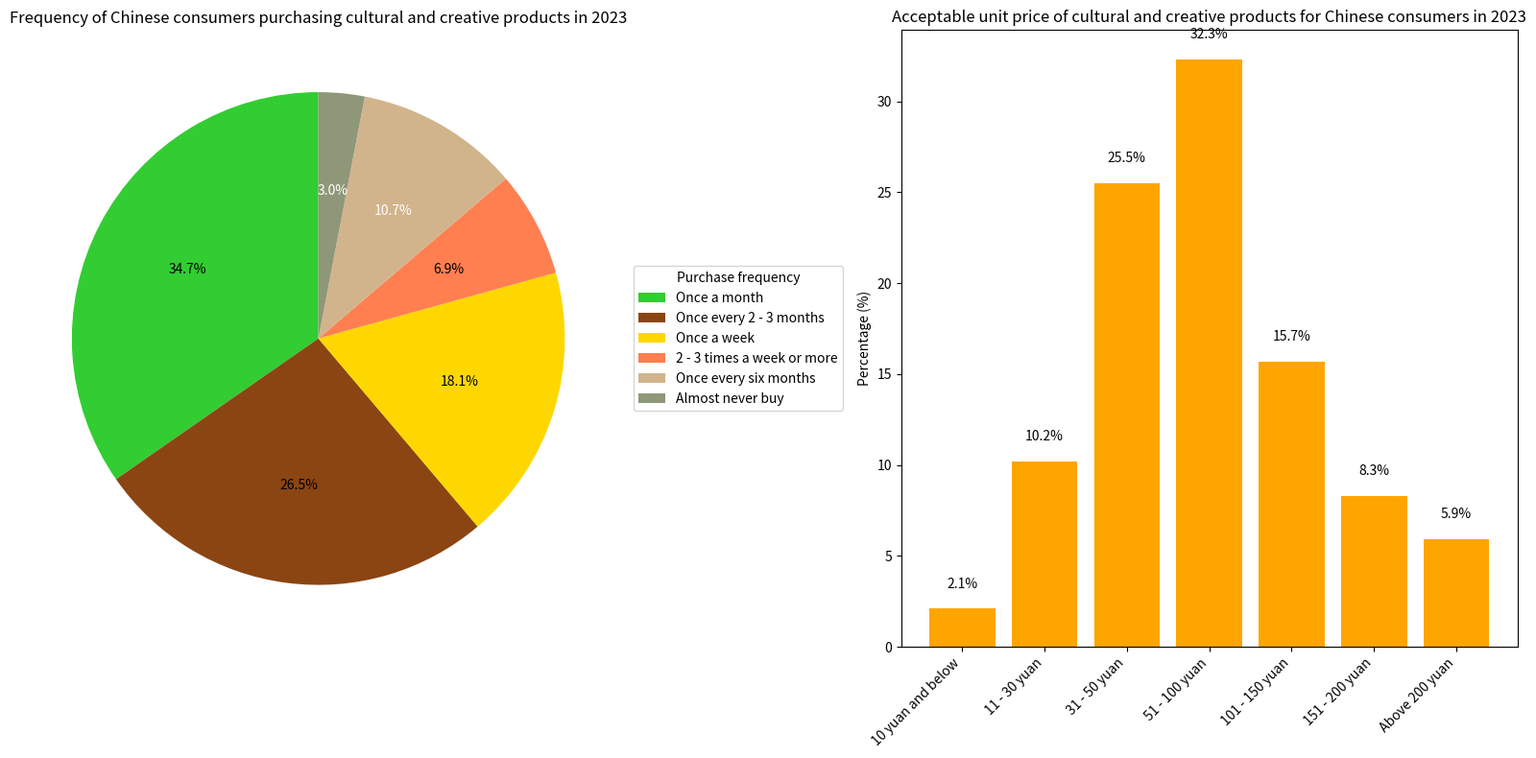

Here is the Python script that generated this plot:
import matplotlib.pyplot as plt
import numpy as np

# --------------------- Purchase frequency pie chart data ---------------------
frequency_labels = ["Once a month", "Once every 2 - 3 months", "Once a week", "2 - 3 times a week or more", "Once every six months", "Almost never buy"]
frequency_sizes = [31.0, 23.7, 16.2, 6.2, 9.6, 2.7]  # Sort data in the order of the legend
frequency_colors = ["#32CD32", "#8B4513", "#FFD700", "#FF7F50", "#D2B48C", "#8F9779"]

# --------------------- Acceptable unit price bar chart data ---------------------
price_labels = ["10 yuan and below", "11 - 30 yuan", "31 - 50 yuan", "51 - 100 yuan", "101 - 150 yuan", "151 - 200 yuan", "Above 200 yuan"]
price_percents = [2.1, 10.2, 25.5, 32.3, 15.7, 8.3, 5.9]

# Create a canvas with a 1 - row, 2 - column layout
fig, (ax1, ax2) = plt.subplots(1, 2, figsize=(16, 8))

# --------------------- Draw the purchase frequency pie chart (left chart) ---------------------
wedges, texts, autotexts = ax1.pie(frequency_sizes, colors=frequency_colors, autopct='%1.1f%%', startangle=90)
ax1.set_title('Frequency of Chinese consumers purchasing cultural and creative products in 2023')
# Adjust the legend (match in the order of the original chart)
ax1.legend(wedges, frequency_labels, title="Purchase frequency", loc="center left", bbox_to_anchor=(1, 0.5))
# Adjust the color of the annotation text
for autotext in autotexts:
    autotext.set_color('white' if autotext.get_position()[1] > 0.5 else 'black')

# --------------------- Draw the acceptable unit price bar chart (right chart) ---------------------
x = np.arange(len(price_labels))
bars = ax2.bar(x, price_percents, color='orange')
ax2.set_title('Acceptable unit price of cultural and creative products for Chinese consumers in 2023')
ax2.set_ylabel('Percentage (%)')
ax2.set_xticks(x)
ax2.set_xticklabels(price_labels, rotation=45, ha='right')
# Add numerical annotations
for i, percent in enumerate(price_percents):
    ax2.text(i, percent + 1, f'{percent}%', ha='center', va='bottom')

plt.tight_layout()
plt.show()
